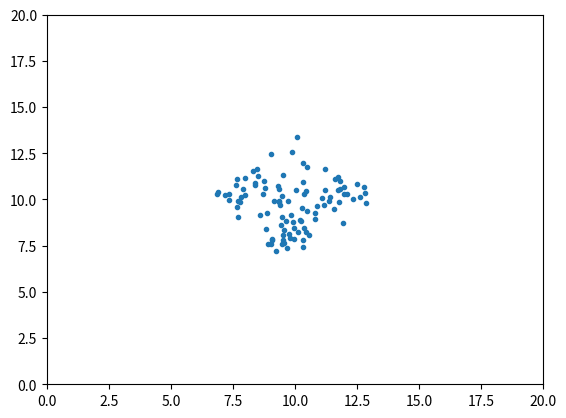

Here is the Python script that generated this plot:
import numpy as np
import matplotlib.pyplot as plt

def random_square_coordinates(side_len, center, num_coords, angle):
    x_coords = []
    y_coords = []

    aux_center = side_len / 2
    rad_angle = np.radians(angle)
    cos_angle = np.cos(rad_angle)
    sin_angle = np.sin(rad_angle)
    for i in range(num_coords):
        x_coord = np.random.uniform(0, side_len)
        y_coord = np.random.uniform(0, side_len)
        x_coords.append((x_coord - aux_center) * cos_angle - (y_coord - aux_center) * sin_angle + center)
        y_coords.append((x_coord - aux_center) * sin_angle + (y_coord - aux_center) * cos_angle + center)

    return x_coords, y_coords


def plot_square(x_coords, y_coords):
    plt.plot(x_coords, y_coords, '.')
    plt.axis([0, 20, 0, 20])
    plt.show()

x_coords, y_coords = random_square_coordinates(5, 10, 100, 45)
plot_square(x_coords, y_coords)
